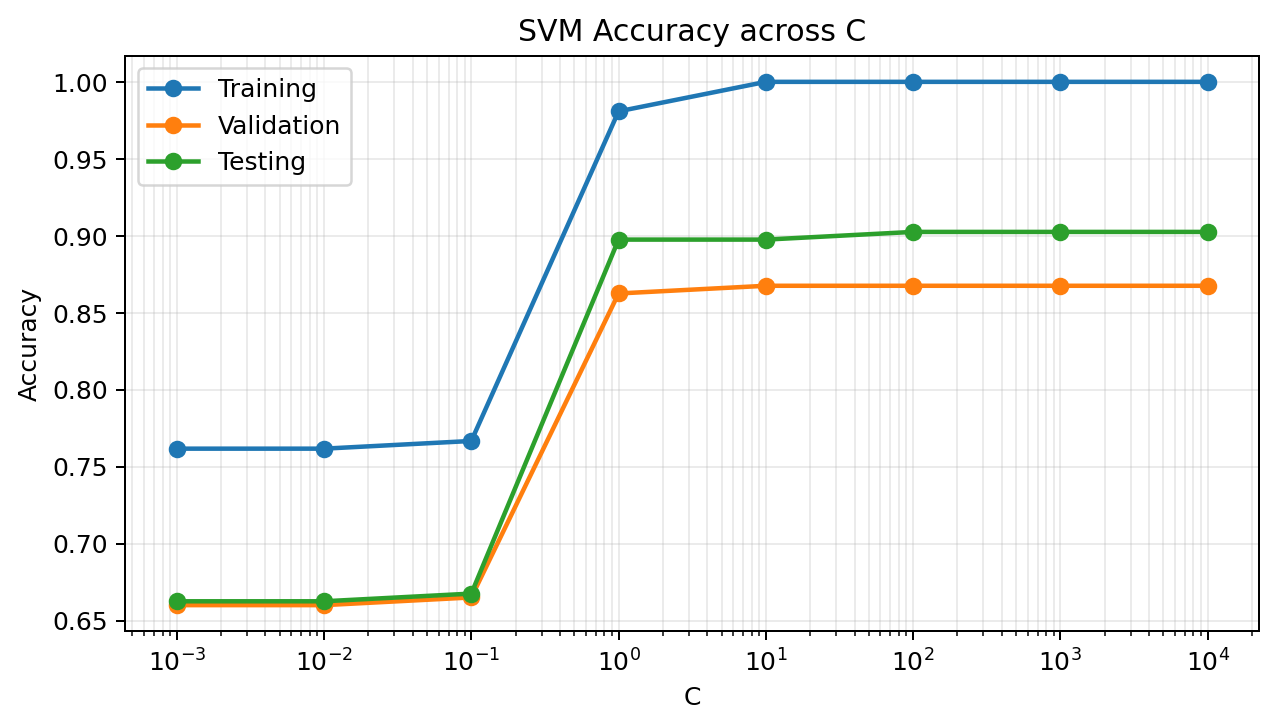

The file beside this chart, header and first rows:
C, testing, training, validation
0.001, 0.6625, 0.7617, 0.66
0.01, 0.6625, 0.7617, 0.66
0.1, 0.6675, 0.7667, 0.665
1.0, 0.8975, 0.9808, 0.8625
10.0, 0.8975, 1.0, 0.8675
100.0, 0.9025, 1.0, 0.8675
1000, 0.9025, 1.0, 0.8675
10000, 0.9025, 1.0, 0.8675
